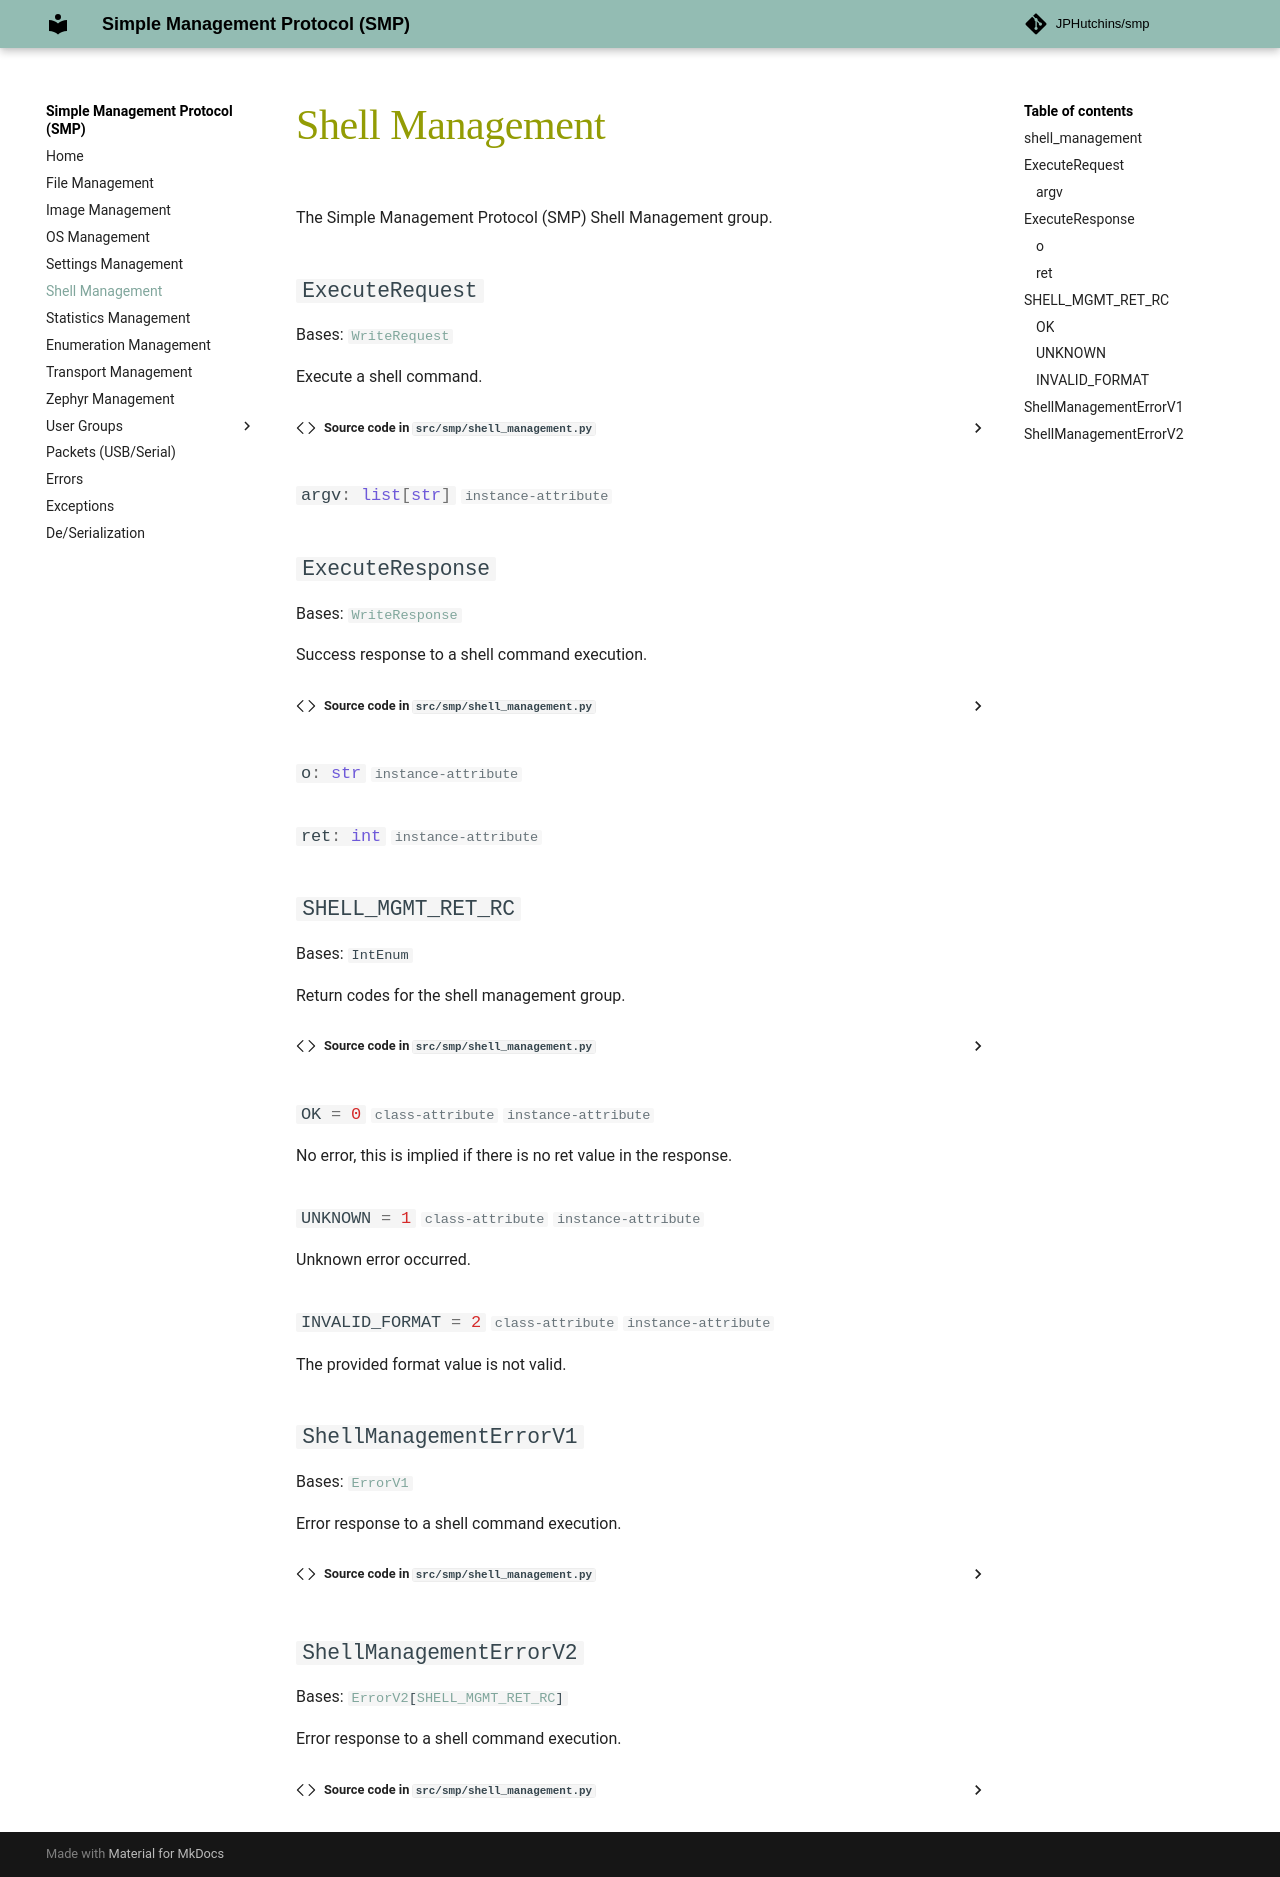

repository: JPHutchins/smp · page: 4.2.0/shell_management/index.html · generator: mkdocs

# Shell Management

::: smp.shell_management
